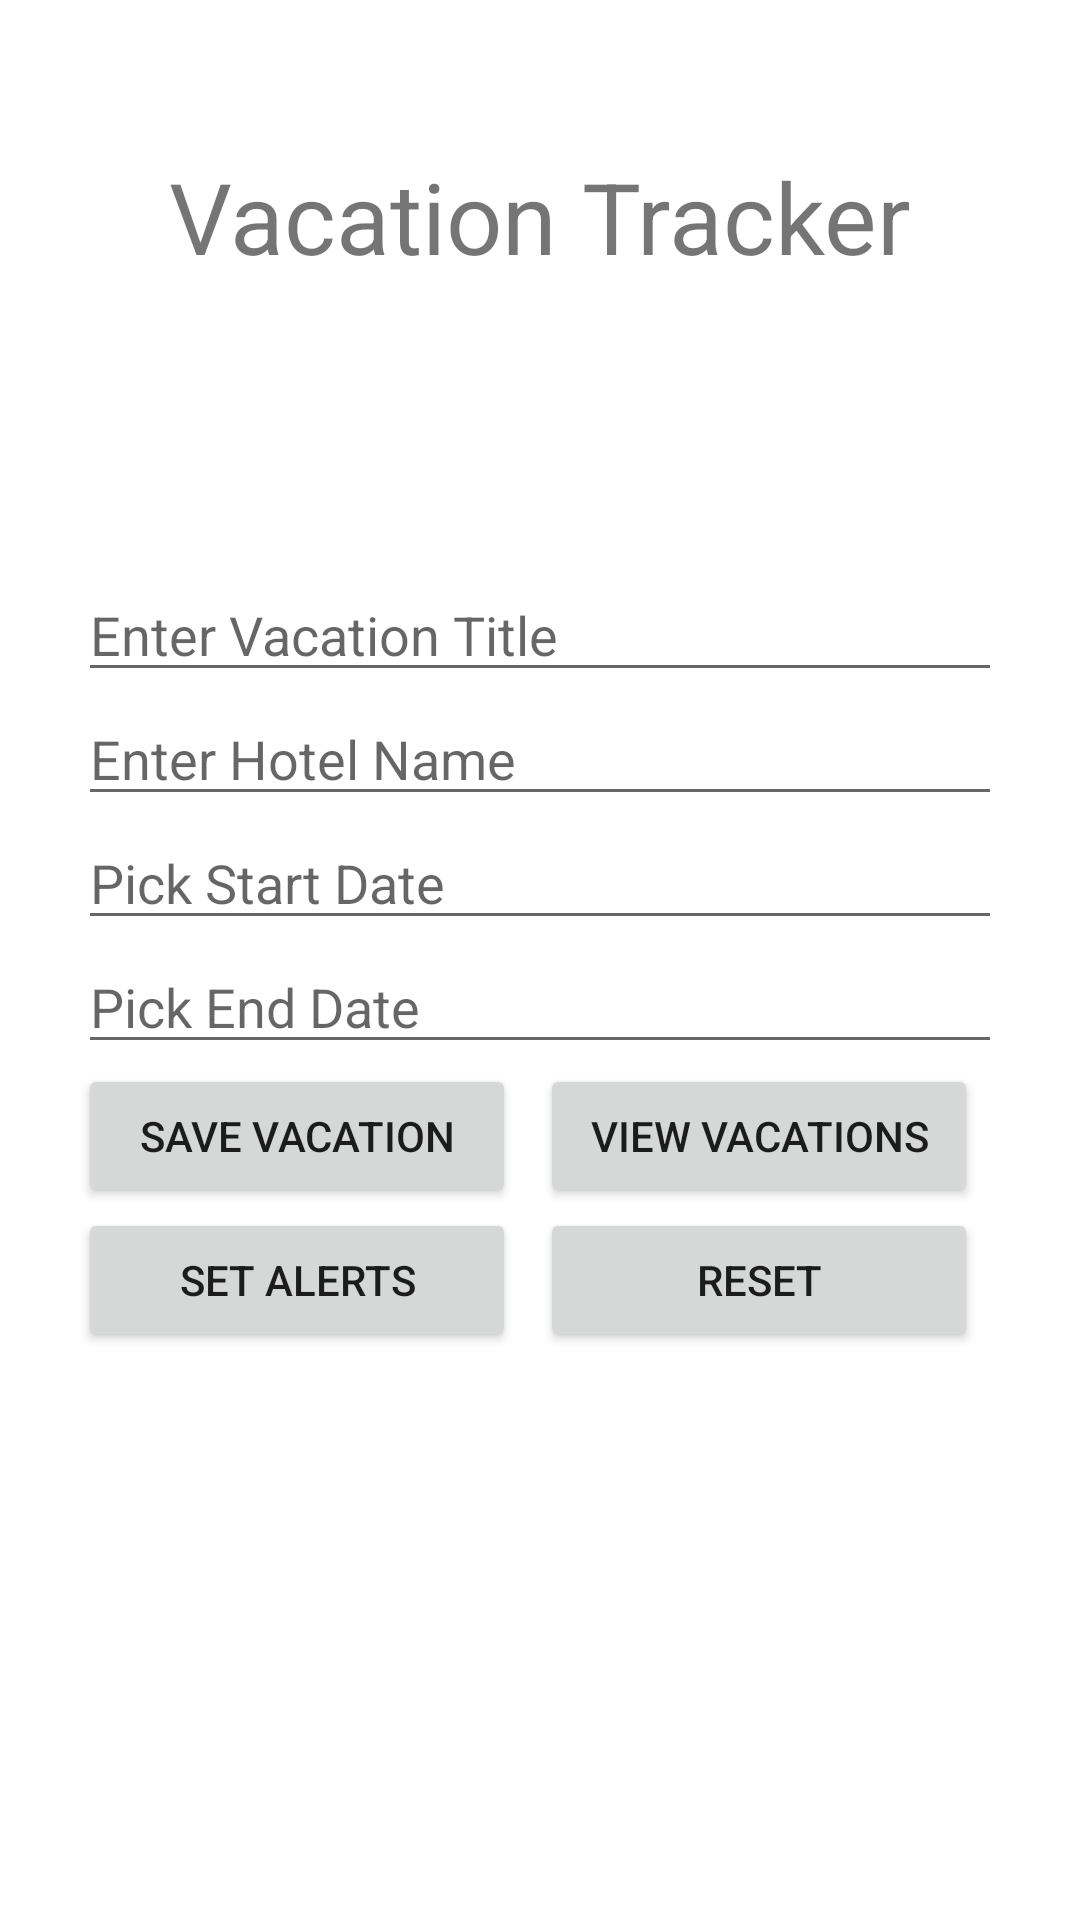

Android layout source for this screen:
<!-- AndroidManifest.xml: application theme Theme.Conduit -->
<!-- res/layout/vacation_add.xml -->
<?xml version="1.0" encoding="utf-8"?>
<androidx.constraintlayout.widget.ConstraintLayout xmlns:android="http://schemas.android.com/apk/res/android"
    xmlns:app="http://schemas.android.com/apk/res-auto"
    xmlns:tools="http://schemas.android.com/tools"
    android:layout_width="match_parent"
    android:layout_height="match_parent"
    android:padding="10dp"
    tools:context=".activities.AddVacationActivity">

    <LinearLayout
        android:layout_width="match_parent"
        android:layout_height="wrap_content"

        android:orientation="vertical">

        <TextView
            android:layout_width="match_parent"
            android:layout_height="wrap_content"
            android:text="Vacation Tracker"
            android:textAlignment="center"
            android:textSize="33sp"
            android:layout_margin="40dp"/>

    </LinearLayout>

    <LinearLayout
        android:layout_width="0dp"
        android:layout_height="wrap_content"
        android:orientation="vertical"
        android:padding="16dp"
        app:layout_constraintTop_toTopOf="parent"
        app:layout_constraintBottom_toBottomOf="parent"
        app:layout_constraintStart_toStartOf="parent"
        app:layout_constraintEnd_toEndOf="parent">

        <EditText
            android:id="@+id/editTitle"
            android:layout_width="match_parent"
            android:layout_height="wrap_content"
            android:hint="Enter Vacation Title"
            android:inputType="text"/>

        <EditText
            android:id="@+id/editHotel"
            android:layout_width="match_parent"
            android:layout_height="wrap_content"
            android:hint="Enter Hotel Name"
            android:inputType="text"/>

        <EditText
            android:id="@+id/editStartDate"
            android:layout_width="match_parent"
            android:layout_height="wrap_content"
            android:hint="Pick Start Date"
            android:focusable="false"/>

        <EditText
            android:id="@+id/editEndDate"
            android:layout_width="match_parent"
            android:layout_height="wrap_content"
            android:hint="Pick End Date"
            android:focusable="false"/>

        <LinearLayout
            android:layout_width="match_parent"
            android:layout_height="wrap_content"
            android:orientation="horizontal"
            android:gravity="center_horizontal">

            <Button
                android:id="@+id/saveVacation"
                android:layout_width="0dp"
                android:layout_height="wrap_content"
                android:layout_weight="1"
                android:layout_marginEnd="8dp"
                android:text="Save Vacation"/>

            <Button
                android:id="@+id/viewVacations"
                android:layout_width="0dp"
                android:layout_height="wrap_content"
                android:layout_weight="1"
                android:layout_marginEnd="8dp"
                android:text="@string/view_vacations"/>

        </LinearLayout>
        <LinearLayout
            android:layout_width="match_parent"
            android:layout_height="wrap_content"
            android:orientation="horizontal"
            android:layout_gravity="center_horizontal">

            <Button
                android:id="@+id/setAlert"
                android:layout_width="0dp"
                android:layout_height="wrap_content"
                android:layout_gravity="center_horizontal"
                android:layout_weight="1"
                android:layout_marginEnd="8dp"
                android:text="@string/set_alerts"/>
            <Button
                android:layout_width="0dp"
                android:layout_height="wrap_content"
                android:layout_weight="1"
                android:layout_marginEnd="8dp"
                android:text="@string/reset"
                android:onClick="clearFields"/>

        </LinearLayout>


    </LinearLayout>

</androidx.constraintlayout.widget.ConstraintLayout>
<!-- resources referenced by this layout -->
<resources>
  <string name="reset">reset</string>
  <string name="set_alerts">Set Alerts</string>
  <string name="view_vacations">View Vacations</string>
  <style name="Theme.Conduit" parent="Theme.MaterialComponents.DayNight.DarkActionBar">
          
          <item name="colorPrimary">@color/purple_500</item>
          <item name="colorPrimaryVariant">@color/purple_700</item>
          <item name="colorOnPrimary">@color/white</item>
          
          <item name="colorSecondary">@color/teal_200</item>
          <item name="colorSecondaryVariant">@color/teal_700</item>
          <item name="colorOnSecondary">@color/black</item>
          
          <item name="android:statusBarColor" tools:targetApi="l">?attr/colorPrimaryVariant</item>
          
      </style>
  <color name="purple_500">#2196F3</color>
  <color name="purple_700">#2196F3</color>
  <color name="white">#FFFFFFFF</color>
  <color name="teal_200">#FF03DAC5</color>
  <color name="teal_700">#FF018786</color>
  <color name="black">#FF000000</color>
</resources>
